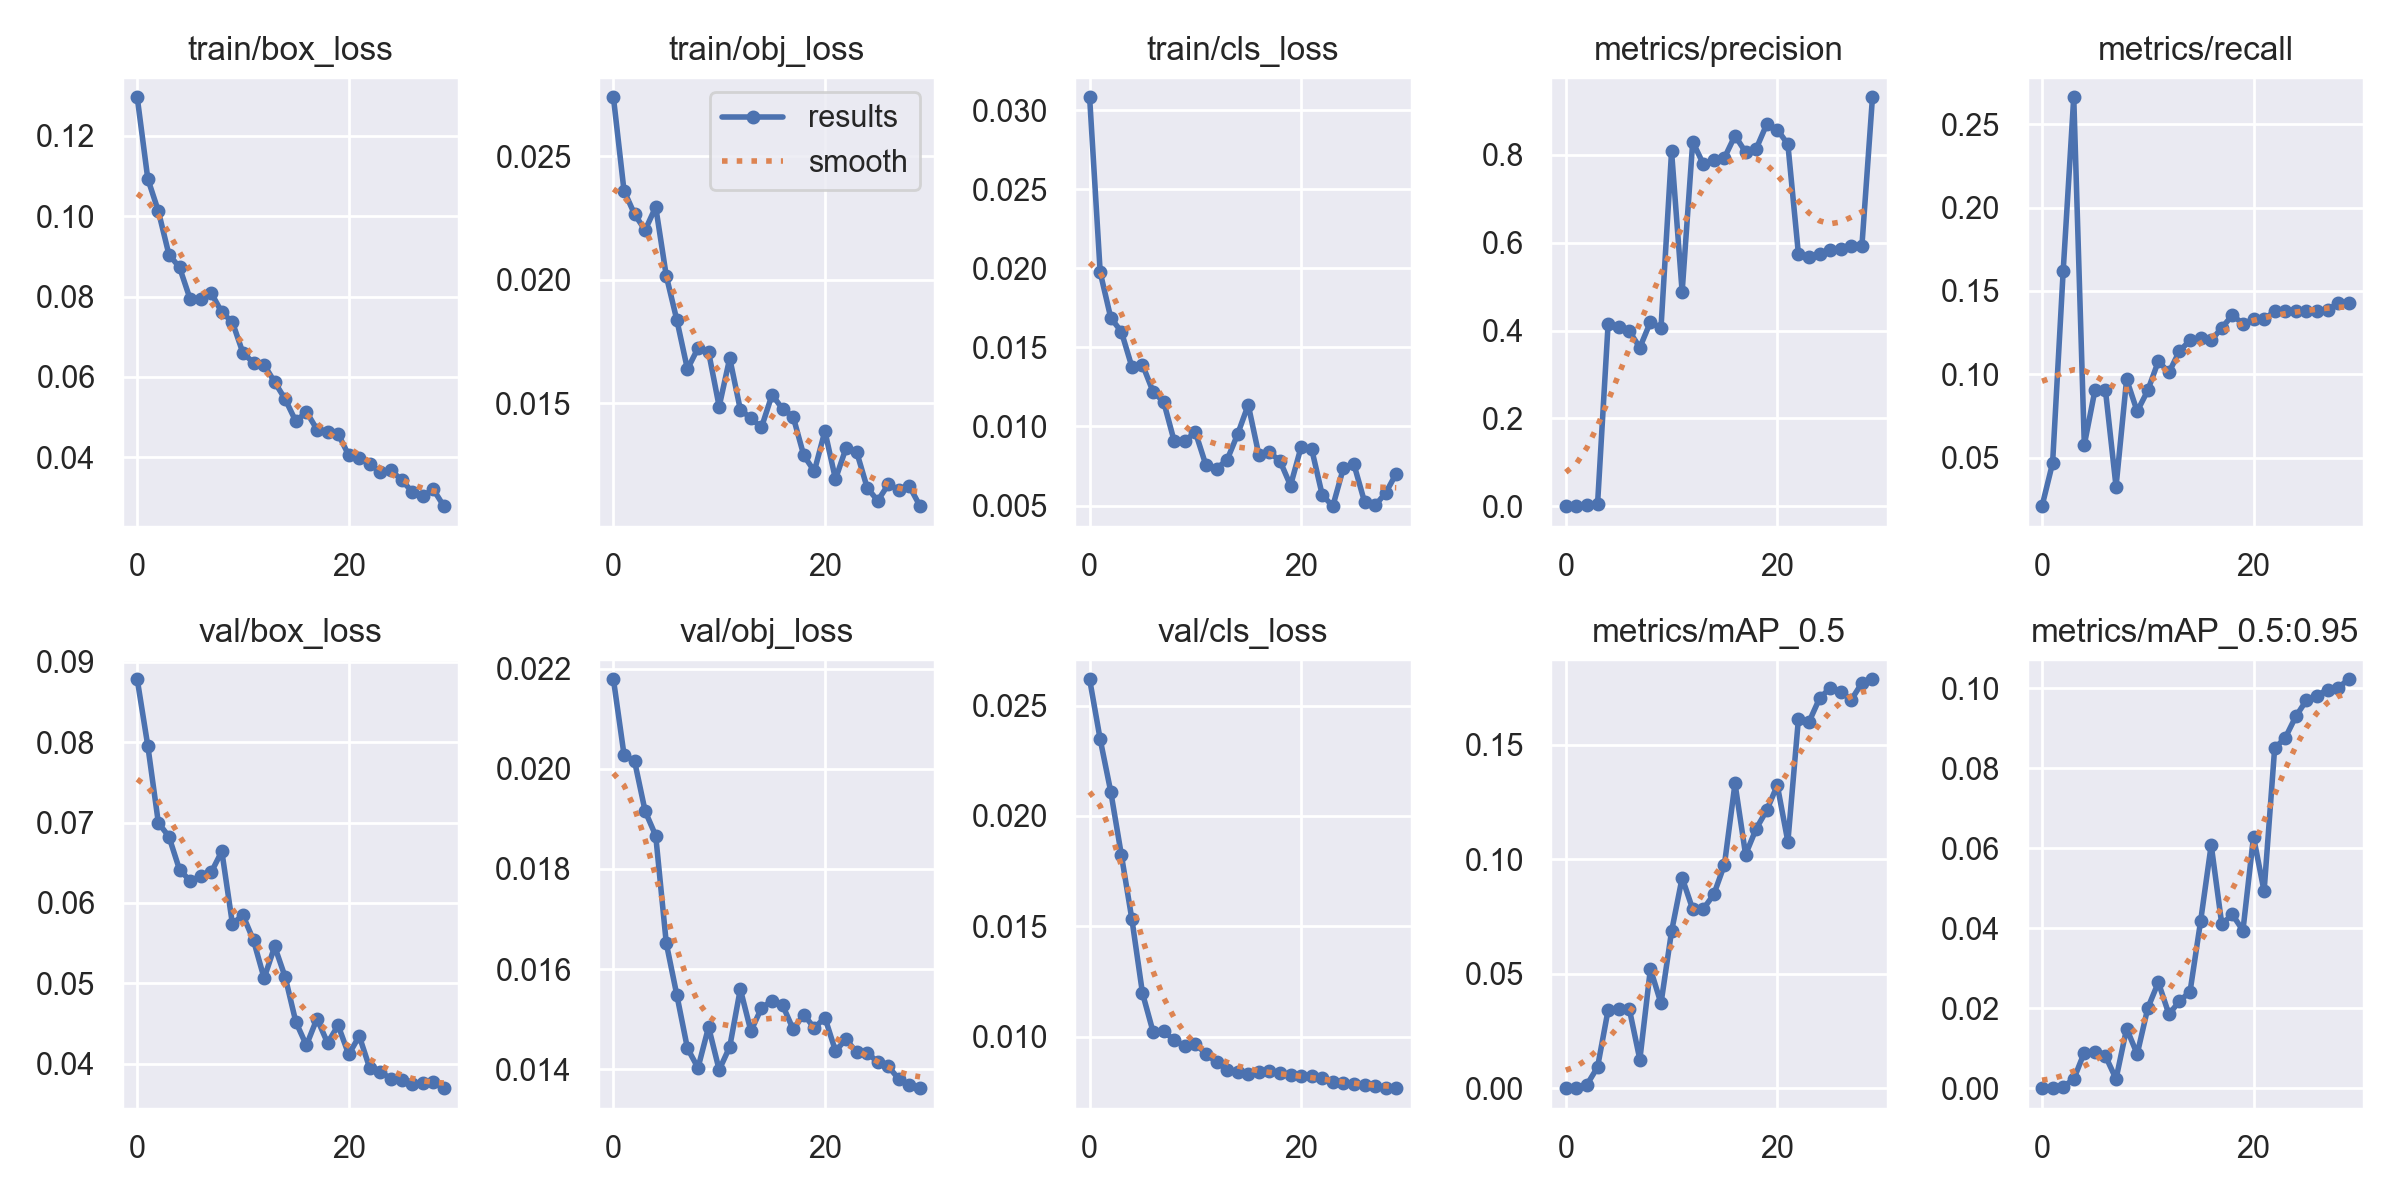

The file beside this chart, header and first rows:
epoch, train/box_loss, train/obj_loss, train/cls_loss, metrics/precision, metrics/recall, metrics/mAP_0.5, metrics/mAP_0.5:0.95, val/box_loss, val/obj_loss, val/cls_loss, x/lr0, x/lr1, x/lr2
0, 0.1296, 0.02739, 0.03081, 8.7306e-05, 0.02083, 6.8062e-05, 6.8062e-06, 0.08785, 0.02179, 0.02619, 0.0892, 0.0012, 0.0012
1, 0.1093, 0.02361, 0.01975, 0.0003239, 0.04668, 0.0002627, 5.2467e-05, 0.07957, 0.02029, 0.02347, 0.07742, 0.002417, 0.002417
2, 0.1013, 0.02266, 0.01687, 0.002237, 0.1618, 0.001608, 0.0003748, 0.06997, 0.02015, 0.02109, 0.06555, 0.003549, 0.003549
3, 0.09044, 0.02201, 0.01599, 0.004325, 0.2661, 0.009231, 0.002244, 0.06825, 0.01915, 0.01824, 0.05359, 0.004595, 0.004595
4, 0.0873, 0.02295, 0.01376, 0.4151, 0.05764, 0.03422, 0.008924, 0.06415, 0.01866, 0.01531, 0.04156, 0.005555, 0.005555
5, 0.07941, 0.02016, 0.01391, 0.4088, 0.09023, 0.03464, 0.009062, 0.06275, 0.01652, 0.01197, 0.02943, 0.00643, 0.00643
6, 0.0795, 0.01837, 0.0122, 0.3986, 0.09023, 0.03474, 0.008044, 0.06333, 0.01548, 0.01022, 0.01722, 0.007218, 0.007218
7, 0.08091, 0.01638, 0.01156, 0.3613, 0.03258, 0.01253, 0.00232, 0.06382, 0.01442, 0.01025, 0.00769, 0.00769, 0.00769
8, 0.0761, 0.01723, 0.009067, 0.4194, 0.09691, 0.05213, 0.01492, 0.06644, 0.01403, 0.009833, 0.00769, 0.00769, 0.00769
9, 0.07366, 0.01708, 0.009081, 0.4059, 0.07769, 0.03705, 0.008526, 0.05743, 0.01484, 0.009587, 0.00736, 0.00736, 0.00736
10, 0.06596, 0.01487, 0.009643, 0.8079, 0.09023, 0.06847, 0.02002, 0.05847, 0.01399, 0.009669, 0.00703, 0.00703, 0.00703
11, 0.06354, 0.01683, 0.007548, 0.4881, 0.1078, 0.09186, 0.02648, 0.05533, 0.01445, 0.009215, 0.0067, 0.0067, 0.0067
12, 0.06304, 0.01475, 0.007338, 0.8299, 0.1011, 0.07815, 0.01851, 0.05063, 0.0156, 0.008843, 0.00637, 0.00637, 0.00637
13, 0.05871, 0.01439, 0.007882, 0.7793, 0.1139, 0.07825, 0.02175, 0.05459, 0.01476, 0.008502, 0.00604, 0.00604, 0.00604
14, 0.05443, 0.01402, 0.009513, 0.7874, 0.1203, 0.08465, 0.02417, 0.05075, 0.01522, 0.008409, 0.00571, 0.00571, 0.00571
15, 0.04896, 0.01534, 0.01137, 0.7934, 0.1215, 0.09759, 0.04181, 0.04519, 0.01537, 0.008315, 0.00538, 0.00538, 0.00538
16, 0.05133, 0.01477, 0.008216, 0.8439, 0.1203, 0.133, 0.06083, 0.04228, 0.01528, 0.008384, 0.00505, 0.00505, 0.00505
17, 0.04692, 0.01445, 0.008358, 0.8063, 0.1278, 0.102, 0.04101, 0.0456, 0.0148, 0.008452, 0.00472, 0.00472, 0.00472
18, 0.04639, 0.01289, 0.007825, 0.8137, 0.1353, 0.1133, 0.04346, 0.04258, 0.01509, 0.008342, 0.00439, 0.00439, 0.00439
19, 0.04582, 0.01225, 0.006265, 0.8699, 0.1303, 0.1213, 0.03943, 0.04476, 0.01482, 0.008267, 0.00406, 0.00406, 0.00406
20, 0.04053, 0.01387, 0.008701, 0.8578, 0.1328, 0.1322, 0.06288, 0.04114, 0.01503, 0.008228, 0.00373, 0.00373, 0.00373
21, 0.03991, 0.01193, 0.008569, 0.8242, 0.1328, 0.1076, 0.04926, 0.04343, 0.01436, 0.008199, 0.0034, 0.0034, 0.0034
22, 0.0384, 0.01319, 0.005664, 0.5739, 0.1378, 0.1613, 0.08503, 0.0394, 0.0146, 0.008109, 0.00307, 0.00307, 0.00307
23, 0.03626, 0.01303, 0.00496, 0.5668, 0.1378, 0.1599, 0.08761, 0.03901, 0.01434, 0.007949, 0.00274, 0.00274, 0.00274
24, 0.0368, 0.01158, 0.007368, 0.5734, 0.1378, 0.1702, 0.09297, 0.03807, 0.01433, 0.007903, 0.00241, 0.00241, 0.00241
25, 0.03435, 0.01105, 0.007597, 0.5827, 0.1378, 0.1747, 0.09701, 0.0379, 0.01414, 0.007865, 0.00208, 0.00208, 0.00208
26, 0.03145, 0.01172, 0.00523, 0.5868, 0.1378, 0.1731, 0.09817, 0.03745, 0.01406, 0.007799, 0.00175, 0.00175, 0.00175
27, 0.03038, 0.0115, 0.005003, 0.5918, 0.1384, 0.1695, 0.09972, 0.03765, 0.0138, 0.00776, 0.00142, 0.00142, 0.00142
28, 0.03203, 0.01163, 0.005797, 0.5923, 0.1429, 0.1769, 0.1002, 0.03767, 0.01368, 0.00767, 0.00109, 0.00109, 0.00109
29, 0.02784, 0.01083, 0.007023, 0.9312, 0.1429, 0.1785, 0.1023, 0.03694, 0.01362, 0.007664, 0.00076, 0.00076, 0.00076
